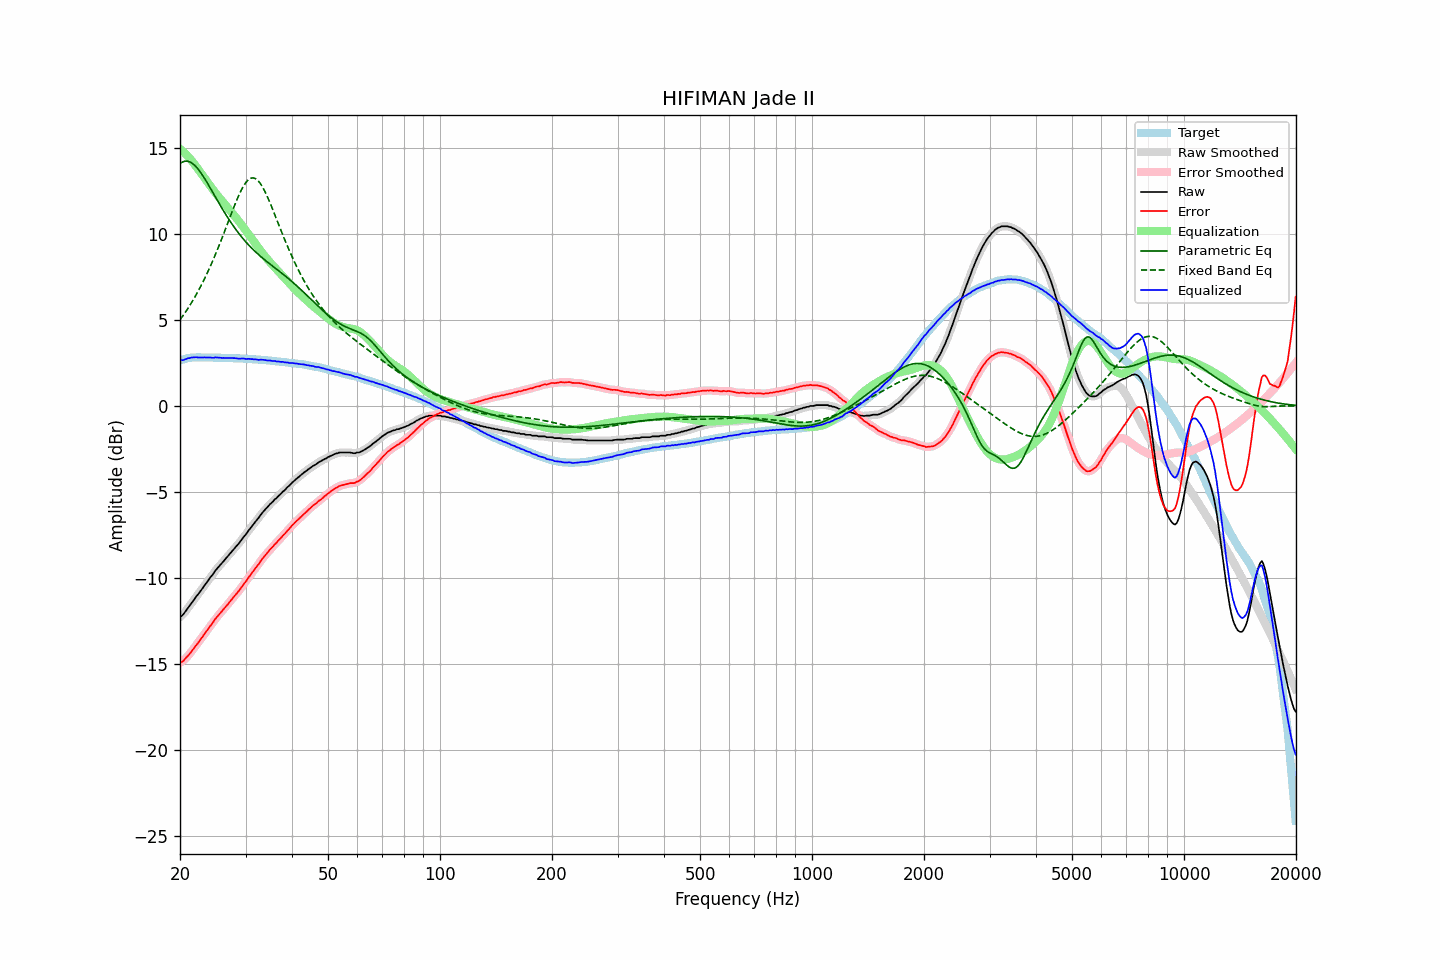

Data behind this chart, as committed beside it:
frequency, raw, error, smoothed, error_smoothed, equalization, parametric_eq, fixed_band_eq, equalized_raw, equalized_smoothed, target
20.00, -12.26, -14.91, -12.28, -14.93, 14.96, 14.10, 5.01, 2.70, 2.68, 2.65
20.20, -12.22, -14.90, -12.20, -14.88, 14.88, 14.16, 5.14, 2.66, 2.68, 2.68
20.40, -12.13, -14.84, -12.11, -14.82, 14.80, 14.21, 5.27, 2.67, 2.69, 2.71
20.61, -12.00, -14.73, -12.00, -14.74, 14.71, 14.24, 5.40, 2.71, 2.70, 2.73
20.81, -11.87, -14.63, -11.88, -14.63, 14.62, 14.24, 5.54, 2.75, 2.74, 2.76
21.02, -11.74, -14.53, -11.75, -14.53, 14.52, 14.23, 5.68, 2.78, 2.77, 2.79
21.23, -11.63, -14.43, -11.62, -14.42, 14.41, 14.20, 5.83, 2.78, 2.80, 2.80
21.44, -11.49, -14.30, -11.49, -14.30, 14.31, 14.15, 5.98, 2.82, 2.81, 2.81
21.66, -11.36, -14.18, -11.36, -14.18, 14.18, 14.09, 6.14, 2.82, 2.82, 2.82
21.87, -11.24, -14.06, -11.23, -14.05, 14.06, 14.01, 6.30, 2.82, 2.83, 2.82
22.09, -11.10, -13.93, -11.11, -13.93, 13.94, 13.92, 6.46, 2.84, 2.83, 2.83
22.31, -10.99, -13.82, -10.98, -13.81, 13.81, 13.81, 6.63, 2.82, 2.83, 2.83
22.54, -10.86, -13.69, -10.86, -13.69, 13.68, 13.69, 6.80, 2.82, 2.82, 2.83
22.76, -10.73, -13.56, -10.73, -13.56, 13.55, 13.56, 6.98, 2.83, 2.82, 2.83
22.99, -10.61, -13.43, -10.60, -13.42, 13.43, 13.42, 7.16, 2.82, 2.82, 2.82
23.22, -10.47, -13.29, -10.48, -13.29, 13.30, 13.28, 7.35, 2.83, 2.82, 2.82
23.45, -10.35, -13.17, -10.35, -13.17, 13.17, 13.13, 7.54, 2.82, 2.82, 2.82
23.69, -10.22, -13.04, -10.22, -13.03, 13.04, 12.97, 7.74, 2.81, 2.82, 2.82
23.92, -10.09, -12.91, -10.09, -12.91, 12.91, 12.81, 7.94, 2.82, 2.82, 2.82
24.16, -9.96, -12.78, -9.97, -12.78, 12.78, 12.65, 8.15, 2.82, 2.81, 2.82
24.40, -9.85, -12.67, -9.84, -12.65, 12.65, 12.49, 8.36, 2.80, 2.81, 2.82
24.65, -9.72, -12.53, -9.71, -12.52, 12.53, 12.33, 8.58, 2.81, 2.81, 2.81
24.89, -9.58, -12.39, -9.59, -12.40, 12.40, 12.16, 8.80, 2.83, 2.82, 2.81
25.14, -9.47, -12.28, -9.47, -12.27, 12.29, 12.00, 9.03, 2.82, 2.82, 2.81
25.39, -9.36, -12.17, -9.36, -12.16, 12.17, 11.84, 9.26, 2.81, 2.81, 2.81
25.65, -9.25, -12.06, -9.25, -12.06, 12.06, 11.68, 9.49, 2.81, 2.80, 2.81
25.91, -9.15, -11.95, -9.15, -11.95, 11.94, 11.52, 9.73, 2.79, 2.80, 2.80
26.16, -9.04, -11.84, -9.04, -11.84, 11.83, 11.36, 9.97, 2.80, 2.79, 2.80
26.43, -8.93, -11.73, -8.93, -11.73, 11.72, 11.21, 10.22, 2.79, 2.79, 2.80
26.69, -8.82, -11.62, -8.82, -11.62, 11.61, 11.06, 10.46, 2.79, 2.79, 2.80
26.96, -8.71, -11.51, -8.71, -11.51, 11.50, 10.91, 10.71, 2.79, 2.79, 2.80
27.23, -8.60, -11.39, -8.60, -11.39, 11.39, 10.77, 10.96, 2.79, 2.79, 2.79
27.50, -8.49, -11.28, -8.49, -11.27, 11.28, 10.63, 11.20, 2.79, 2.79, 2.79
27.77, -8.38, -11.16, -8.38, -11.16, 11.17, 10.49, 11.44, 2.79, 2.79, 2.78
28.05, -8.27, -11.05, -8.27, -11.05, 11.05, 10.36, 11.68, 2.78, 2.78, 2.78
28.33, -8.17, -10.94, -8.17, -10.94, 10.94, 10.23, 11.91, 2.77, 2.77, 2.77
28.62, -8.06, -10.83, -8.06, -10.83, 10.82, 10.11, 12.13, 2.76, 2.76, 2.77
28.90, -7.95, -10.72, -7.94, -10.71, 10.70, 9.99, 12.34, 2.75, 2.76, 2.77
29.19, -7.82, -10.58, -7.82, -10.58, 10.58, 9.87, 12.53, 2.76, 2.76, 2.76
29.48, -7.69, -10.45, -7.70, -10.45, 10.46, 9.76, 12.71, 2.77, 2.76, 2.76
29.78, -7.57, -10.32, -7.58, -10.33, 10.33, 9.65, 12.87, 2.76, 2.75, 2.75
30.08, -7.47, -10.22, -7.46, -10.20, 10.20, 9.54, 13.00, 2.73, 2.75, 2.75
30.38, -7.33, -10.07, -7.34, -10.08, 10.07, 9.43, 13.11, 2.74, 2.74, 2.74
30.68, -7.20, -9.94, -7.21, -9.94, 9.94, 9.33, 13.19, 2.74, 2.73, 2.74
30.99, -7.09, -9.82, -7.08, -9.81, 9.82, 9.24, 13.25, 2.73, 2.73, 2.73
31.30, -6.96, -9.68, -6.97, -9.69, 9.69, 9.14, 13.27, 2.73, 2.72, 2.72
31.61, -6.85, -9.57, -6.85, -9.56, 9.56, 9.05, 13.26, 2.71, 2.71, 2.72
31.93, -6.72, -9.43, -6.73, -9.44, 9.43, 8.96, 13.22, 2.71, 2.70, 2.71
32.24, -6.61, -9.31, -6.61, -9.31, 9.30, 8.88, 13.15, 2.70, 2.69, 2.70
32.57, -6.50, -9.20, -6.49, -9.18, 9.18, 8.79, 13.06, 2.68, 2.69, 2.70
32.89, -6.36, -9.05, -6.37, -9.05, 9.05, 8.71, 12.94, 2.69, 2.69, 2.69
33.22, -6.24, -8.92, -6.24, -8.92, 8.93, 8.63, 12.79, 2.69, 2.69, 2.68
33.55, -6.13, -8.81, -6.13, -8.80, 8.81, 8.55, 12.63, 2.68, 2.68, 2.68
33.89, -6.02, -8.69, -6.03, -8.69, 8.69, 8.48, 12.44, 2.67, 2.67, 2.67
34.23, -5.93, -8.59, -5.92, -8.58, 8.58, 8.40, 12.24, 2.65, 2.66, 2.66
34.57, -5.82, -8.47, -5.82, -8.47, 8.47, 8.33, 12.03, 2.65, 2.65, 2.65
34.92, -5.71, -8.35, -5.72, -8.36, 8.36, 8.25, 11.81, 2.65, 2.64, 2.64
35.27, -5.63, -8.26, -5.62, -8.25, 8.26, 8.18, 11.59, 2.62, 2.63, 2.63
35.62, -5.54, -8.16, -5.53, -8.15, 8.15, 8.11, 11.35, 2.61, 2.62, 2.62
35.97, -5.43, -8.04, -5.45, -8.05, 8.05, 8.04, 11.12, 2.62, 2.61, 2.61
... 635 more rows
